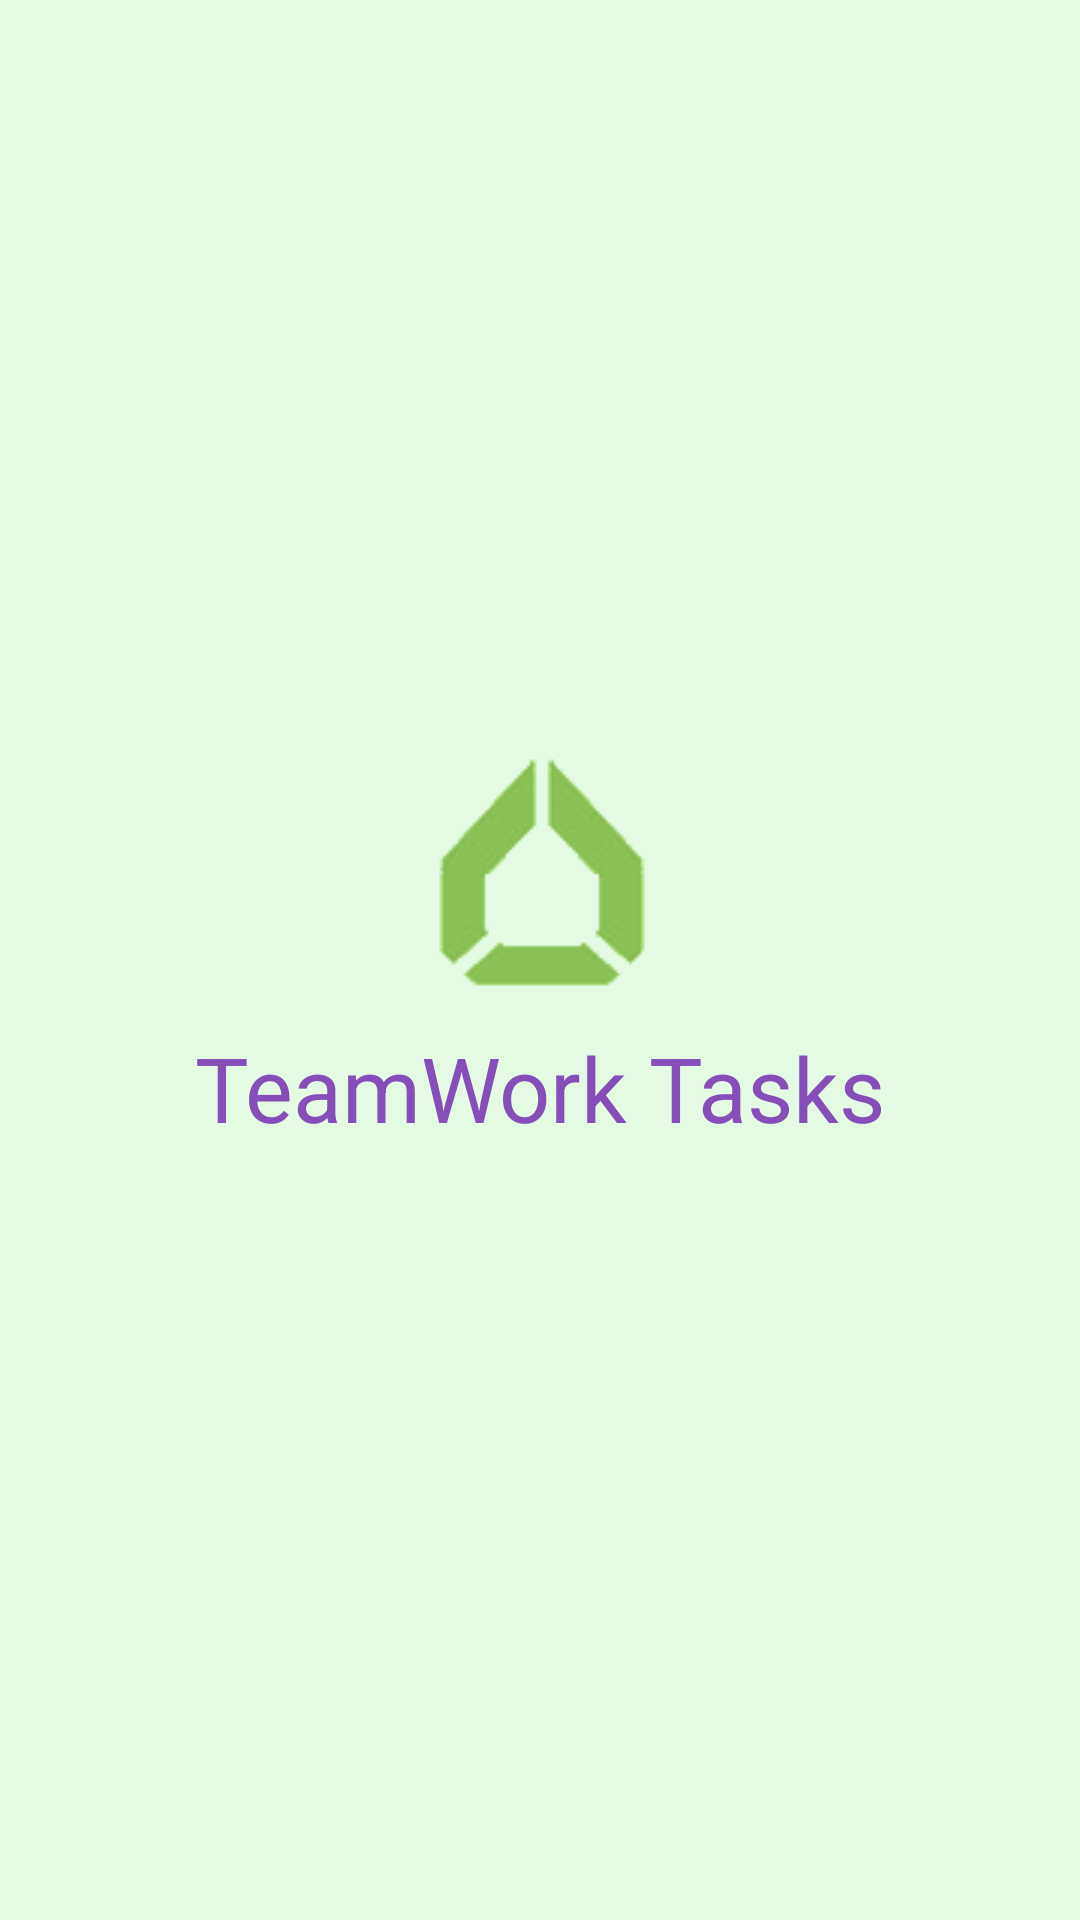

Here is an Android app screen rendered from its layout file. Give the layout XML and the strings, colors and styles it references.
<!-- AndroidManifest.xml: application theme Theme.TeamWorkTask -->
<!-- res/layout/activity_splashscreen.xml -->
<?xml version="1.0" encoding="utf-8"?>
<androidx.constraintlayout.widget.ConstraintLayout xmlns:android="http://schemas.android.com/apk/res/android"
    xmlns:app="http://schemas.android.com/apk/res-auto"
    xmlns:tools="http://schemas.android.com/tools"
    android:layout_width="match_parent"
    android:layout_height="match_parent"
    android:background="@color/splashscreen_background"
    tools:context=".publica.SplashScreen">

    <ImageView
        android:id="@+id/splashscreen_logo_iv"
        android:layout_width="wrap_content"
        android:layout_height="wrap_content"
        android:src="@drawable/logo_normal_size"
        app:layout_constraintVertical_bias="0.45"
        app:layout_constraintStart_toStartOf="parent"
        app:layout_constraintEnd_toEndOf="parent"
        app:layout_constraintTop_toTopOf="parent"
        app:layout_constraintBottom_toBottomOf="parent"

    />
    <TextView
        android:id="@+id/splashscreen_title_tv"
        android:layout_width="wrap_content"
        android:layout_height="wrap_content"
        app:layout_constraintTop_toBottomOf="@id/splashscreen_logo_iv"
        app:layout_constraintStart_toStartOf="parent"
        app:layout_constraintEnd_toEndOf="parent"
        app:layout_constraintVertical_bias="0"
        android:text="@string/app_name"
        style="@style/splashScreenTittle"
        />

</androidx.constraintlayout.widget.ConstraintLayout>
<!-- resources referenced by this layout -->
<resources>
  <color name="splashscreen_background">#E4FAE3</color>
  <!-- drawable logo_normal_size: png bitmap (drawable, 3904 bytes) -->
  <string name="app_name">TeamWork Tasks</string>
  <style name="splashScreenTittle">
          <item name="android:textSize">@dimen/app_name_apresentacao</item>
          <item name="android:textColor">@color/secondary_color</item>
          <item name="android:fontFamily">sans-serif</item>
      </style>
  <style name="Theme.TeamWorkTask" parent="Theme.Material3.Light.NoActionBar">
          
          <item name="colorPrimary">@color/primary_color</item>
          <item name="colorPrimaryVariant">@color/primary_color_light</item>
          <item name="colorOnPrimary">@color/white</item>
          
          <item name="colorSecondary">@color/secondary_color</item>
          <item name="colorSecondaryVariant">@color/secondary_color_light</item>
          <item name="colorOnSecondary">@color/secondary_color_dark</item>
          
          <item name="android:statusBarColor">?attr/colorPrimaryVariant</item>
          
      </style>
  <dimen name="app_name_apresentacao">30sp</dimen>
  <color name="secondary_color">#854eb9</color>
  <color name="primary_color">#82b94e</color>
  <color name="primary_color_light">#b2da89</color>
  <color name="white">#FFFFFFFF</color>
  <color name="secondary_color_light">#b698d6</color>
  <color name="secondary_color_dark">#6828a7</color>
</resources>
